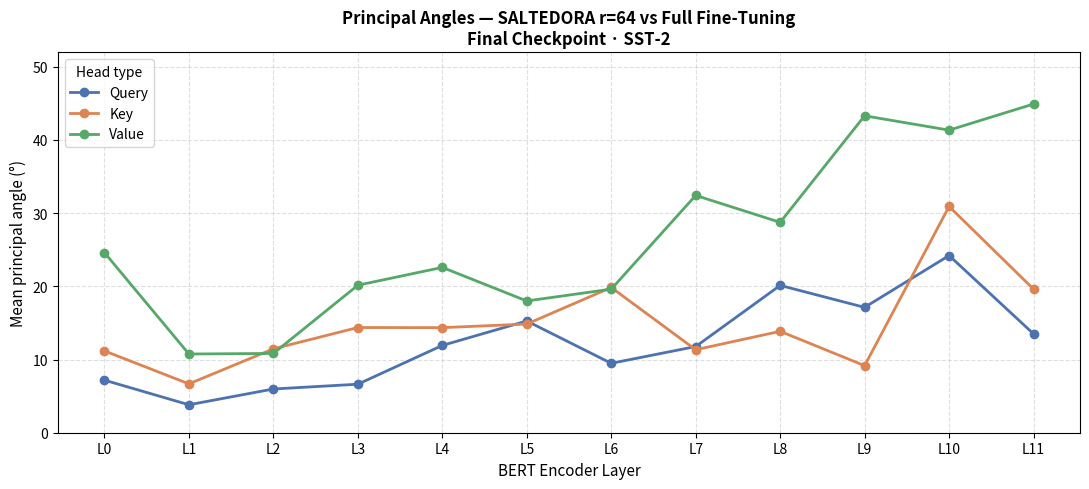
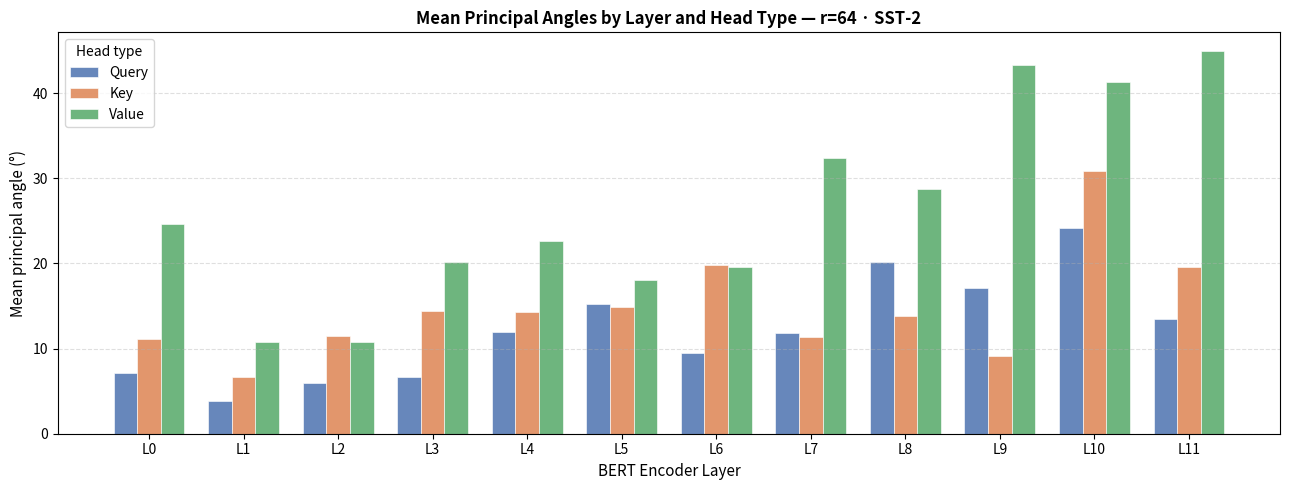
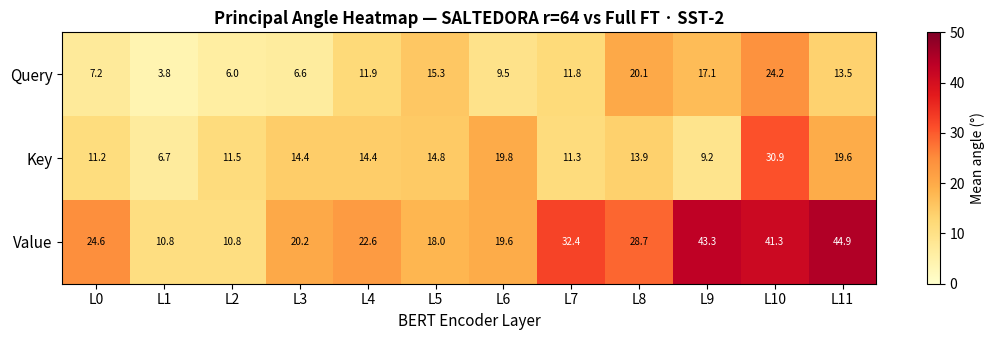

Source code (Python) for these figures, in order:
"""
plot_pa_r64.py
==============
Plots final principal-angle analysis for SALTEDORA r=64 (v7)
across all BERT QKV layers.
"""

import numpy as np
import matplotlib
matplotlib.use("Agg")
import matplotlib.pyplot as plt

# ─────────────────────────────────────────────
# Data  (layer, mean_angle_deg, max_angle_deg)
# ─────────────────────────────────────────────
RAW_V7 = """bert.encoder.layer.0.attention.self.query,7.180601596832275,88.70610046386719
bert.encoder.layer.0.attention.self.key,11.175009727478027,88.04399108886719
bert.encoder.layer.0.attention.self.value,24.604942321777344,89.73992919921875
bert.encoder.layer.1.attention.self.query,3.820260763168335,12.66716194152832
bert.encoder.layer.1.attention.self.key,6.676321983337402,85.23497772216797
bert.encoder.layer.1.attention.self.value,10.755348205566406,89.94770812988281
bert.encoder.layer.2.attention.self.query,5.973355293273926,83.69325256347656
bert.encoder.layer.2.attention.self.key,11.460210800170898,89.34632110595703
bert.encoder.layer.2.attention.self.value,10.831398963928223,85.53697204589844
bert.encoder.layer.3.attention.self.query,6.627931118011475,87.98113250732422
bert.encoder.layer.3.attention.self.key,14.373397827148438,89.01393127441406
bert.encoder.layer.3.attention.self.value,20.154455184936523,89.61779022216797
bert.encoder.layer.4.attention.self.query,11.928850173950195,88.01451110839844
bert.encoder.layer.4.attention.self.key,14.357070922851562,89.73233032226562
bert.encoder.layer.4.attention.self.value,22.586917877197266,89.87248992919922
bert.encoder.layer.5.attention.self.query,15.265589714050293,89.3873062133789
bert.encoder.layer.5.attention.self.key,14.849891662597656,89.99269104003906
bert.encoder.layer.5.attention.self.value,18.003021240234375,89.74862670898438
bert.encoder.layer.6.attention.self.query,9.484840393066406,88.95098114013672
bert.encoder.layer.6.attention.self.key,19.845380783081055,89.70133209228516
bert.encoder.layer.6.attention.self.value,19.61655616760254,89.4858169555664
bert.encoder.layer.7.attention.self.query,11.774726867675781,89.59073638916016
bert.encoder.layer.7.attention.self.key,11.338708877563477,89.33402252197266
bert.encoder.layer.7.attention.self.value,32.42383575439453,89.63794708251953
bert.encoder.layer.8.attention.self.query,20.127838134765625,89.87530517578125
bert.encoder.layer.8.attention.self.key,13.855674743652344,88.36380767822266
bert.encoder.layer.8.attention.self.value,28.74332618713379,89.70783233642578
bert.encoder.layer.9.attention.self.query,17.128402709960938,89.5728759765625
bert.encoder.layer.9.attention.self.key,9.163787841796875,89.56397247314453
bert.encoder.layer.9.attention.self.value,43.302696228027344,89.88854217529297
bert.encoder.layer.10.attention.self.query,24.21025848388672,89.85807800292969
bert.encoder.layer.10.attention.self.key,30.91808319091797,89.87255859375
bert.encoder.layer.10.attention.self.value,41.33984375,89.91885375976562
bert.encoder.layer.11.attention.self.query,13.504190444946289,89.82917022705078
bert.encoder.layer.11.attention.self.key,19.61849594116211,89.94705200195312
bert.encoder.layer.11.attention.self.value,44.91111373901367,89.96045684814453"""


def parse_raw(raw: str):
    rows = {}
    for line in raw.strip().splitlines():
        parts = line.split(",")
        name  = parts[0].strip()
        mean  = float(parts[1])
        max_  = float(parts[2])
        layer = int(name.split(".layer.")[1].split(".")[0])
        head  = name.split("self.")[1]
        rows[name] = {"layer": layer, "head": head, "mean": mean, "max": max_}
    return rows

d7 = parse_raw(RAW_V7)

layers     = list(range(12))
head_types = ["query", "key", "value"]
colors     = {"query": "#4C72B0", "key": "#DD8452", "value": "#55A868"}


# ─────────────────────────────────────────────
# Figure 1: Line plot — mean angle per head
# across encoder depth
# ─────────────────────────────────────────────
fig, ax = plt.subplots(figsize=(11, 5))

for head in head_types:
    means = [d7[f"bert.encoder.layer.{l}.attention.self.{head}"]["mean"] for l in layers]
    ax.plot(layers, means, marker="o", linewidth=2, markersize=6,
            color=colors[head], label=head.capitalize())

ax.set_xlabel("BERT Encoder Layer", fontsize=11)
ax.set_ylabel("Mean principal angle (°)", fontsize=11)
ax.set_title(
    "Principal Angles — SALTEDORA r=64 vs Full Fine-Tuning\n"
    "Final Checkpoint · SST-2",
    fontsize=12, fontweight="bold"
)
ax.set_xticks(layers)
ax.set_xticklabels([f"L{l}" for l in layers])
ax.set_ylim(0, 52)
ax.legend(title="Head type", fontsize=10)
ax.grid(linestyle="--", alpha=0.4)
plt.tight_layout()
plt.savefig("pa_r64_line.png", dpi=150, bbox_inches="tight")
print("✓ Saved: pa_r64_line.png")
plt.close()


# ─────────────────────────────────────────────
# Figure 2: Grouped bar chart — Q / K / V
# side by side per layer
# ─────────────────────────────────────────────
fig, ax = plt.subplots(figsize=(13, 5))

x      = np.arange(len(layers))
width  = 0.25
offsets = [-width, 0, width]

for head, offset in zip(head_types, offsets):
    vals = [d7[f"bert.encoder.layer.{l}.attention.self.{head}"]["mean"] for l in layers]
    ax.bar(x + offset, vals, width, color=colors[head],
           label=head.capitalize(), alpha=0.85, edgecolor="white", linewidth=0.5)

ax.set_xlabel("BERT Encoder Layer", fontsize=11)
ax.set_ylabel("Mean principal angle (°)", fontsize=11)
ax.set_title(
    "Mean Principal Angles by Layer and Head Type — r=64 · SST-2",
    fontsize=12, fontweight="bold"
)
ax.set_xticks(x)
ax.set_xticklabels([f"L{l}" for l in layers])
ax.legend(title="Head type", fontsize=10)
ax.grid(axis="y", linestyle="--", alpha=0.4)
plt.tight_layout()
plt.savefig("pa_r64_grouped_bar.png", dpi=150, bbox_inches="tight")
print("✓ Saved: pa_r64_grouped_bar.png")
plt.close()


# ─────────────────────────────────────────────
# Figure 3: Heatmap — [head × layer]
# ─────────────────────────────────────────────
mat = np.array([
    [d7[f"bert.encoder.layer.{l}.attention.self.{h}"]["mean"] for l in layers]
    for h in head_types
])

fig, ax = plt.subplots(figsize=(11, 3.5))
im = ax.imshow(mat, aspect="auto", cmap="YlOrRd", vmin=0, vmax=50)
plt.colorbar(im, ax=ax, label="Mean angle (°)")
ax.set_xticks(range(len(layers)))
ax.set_xticklabels([f"L{l}" for l in layers])
ax.set_yticks(range(len(head_types)))
ax.set_yticklabels([h.capitalize() for h in head_types], fontsize=11)
ax.set_xlabel("BERT Encoder Layer", fontsize=11)
ax.set_title(
    "Principal Angle Heatmap — SALTEDORA r=64 vs Full FT · SST-2",
    fontsize=12, fontweight="bold"
)

# Annotate cells with values
for i, h in enumerate(head_types):
    for j, l in enumerate(layers):
        val = mat[i, j]
        ax.text(j, i, f"{val:.1f}", ha="center", va="center",
                fontsize=7, color="black" if val < 30 else "white")

plt.tight_layout()
plt.savefig("pa_r64_heatmap.png", dpi=150, bbox_inches="tight")
print("✓ Saved: pa_r64_heatmap.png")
plt.close()

print("\nAll plots saved.")
